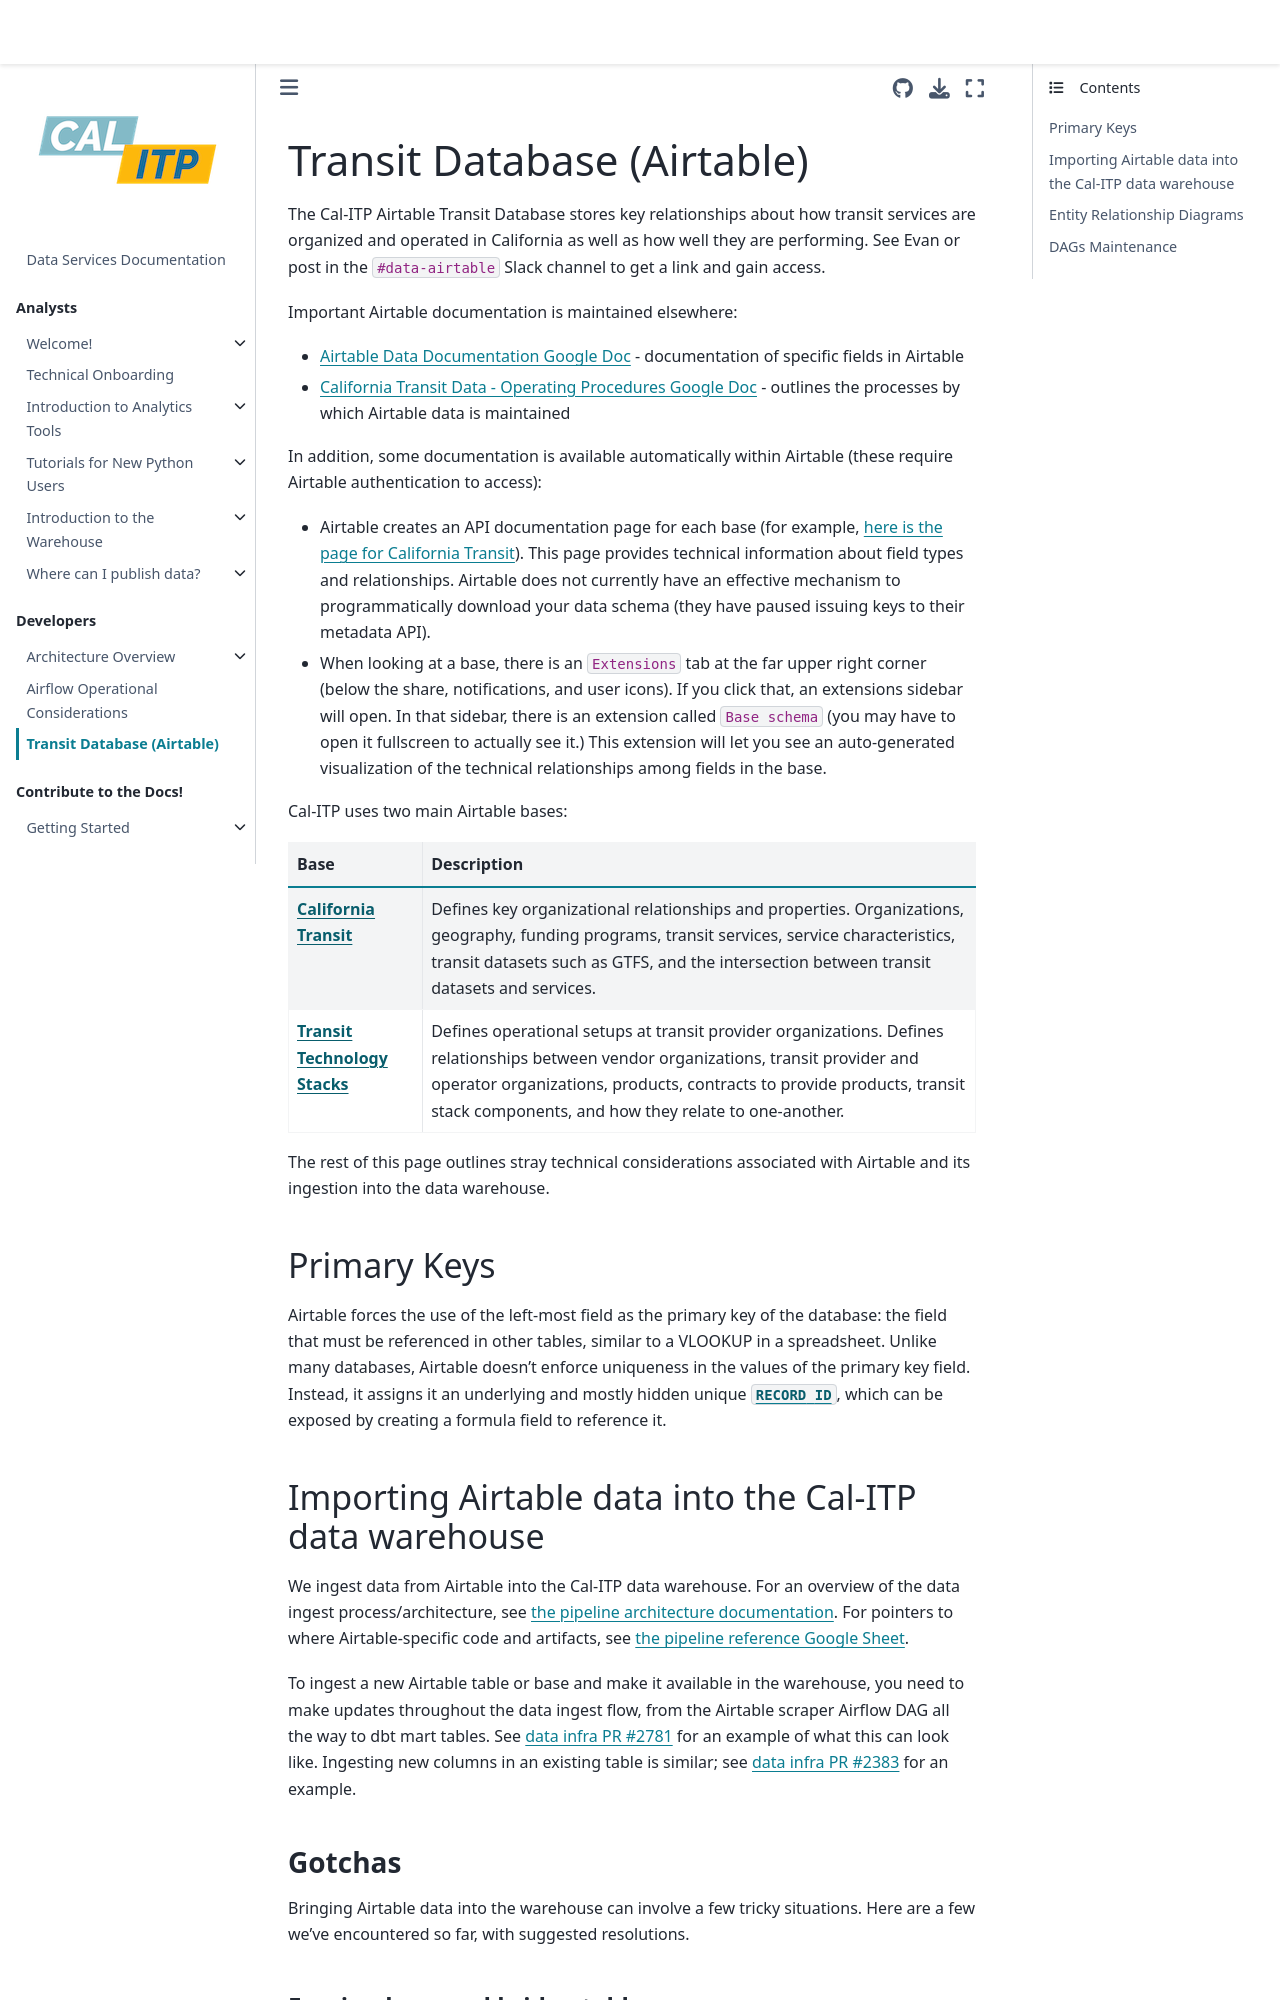

repository: cal-itp/data-infra · page: transit_database/transitdatabase.html · generator: mkdocs

# Transit Database (Airtable)

The Cal-ITP Airtable Transit Database stores key relationships about how transit services are organized and operated in California as well as how well they are performing. See Evan or post in the `#data-airtable` Slack channel to get a link and gain access.

Important Airtable documentation is maintained elsewhere:

- [Airtable Data Documentation Google Doc](https://docs.google.com/document/d/1KvlYRYB8cnyTOkT1Q0BbBmdQNguK_AMzhSV5ELXiZR4/edit#heading=h.u7y2eosf0i1d) - documentation of specific fields in Airtable
- [California Transit Data - Operating Procedures Google Doc](https://docs.google.com/document/d/1IO8x9-31LjwmlBDH0Jri-uWI7Zygi_IPc9nqd7FPEQM/edit#) -  outlines the processes by which Airtable data is maintained

In addition, some documentation is available automatically within Airtable (these require Airtable authentication to access):

- Airtable creates an API documentation page for each base (for example, [here is the page for California Transit](https://airtable.com/appPnJWrQ7ui4UmIl/api/docs)). This page provides technical information about field types and relationships. Airtable does not currently have an effective mechanism to programmatically download your data schema (they have paused issuing keys to their metadata API).
- When looking at a base, there is an `Extensions` tab at the far upper right corner (below the share, notifications, and user icons). If you click that, an extensions sidebar will open. In that sidebar, there is an extension called `Base schema` (you may have to open it fullscreen to actually see it.) This extension will let you see an auto-generated visualization of the technical relationships among fields in the base.

Cal-ITP uses two main Airtable bases:

| **Base**                                                    | **Description**                                                                                                                                                                                                                                                       |
| :---------------------------------------------------------- | :-------------------------------------------------------------------------------------------------------------------------------------------------------------------------------------------------------------------------------------------------------------------- |
| [**California Transit**](#california-transit)               | Defines key organizational relationships and properties. Organizations, geography, funding programs,  transit services, service characteristics, transit datasets such as GTFS, and the intersection between transit datasets and services.                           |
| [**Transit Technology Stacks**](#transit-technology-stacks) | Defines operational setups at transit provider organizations. Defines relationships between vendor organizations, transit provider and operator organizations, products, contracts to provide products, transit stack components, and how they relate to one-another. |

The rest of this page outlines stray technical considerations associated with Airtable and its ingestion into the data warehouse.

## Primary Keys

Airtable forces the use of the left-most field as the primary key of the database: the field that must be referenced in other tables, similar to a VLOOKUP in a spreadsheet. Unlike many databases, Airtable doesn't enforce uniqueness in the values of the primary key field.  Instead, it assigns it an underlying and mostly hidden unique [`RECORD ID`](https://support.airtable.com/hc/en-us/articles/360051564873-Record-ID), which can be exposed by creating a formula field to reference it.

## Importing Airtable data into the Cal-ITP data warehouse

We ingest data from Airtable into the Cal-ITP data warehouse. For an overview of the data ingest process/architecture, see [the pipeline architecture documentation](architecture-data). For pointers to where Airtable-specific code and artifacts, see [the pipeline reference Google Sheet](https://docs.google.com/spreadsheets/d/1bv1K5lZMnq1eCSZRy3sPd3MgbdyghrMl4u8HvjNjWPw/edit#gid=0).

To ingest a new Airtable table or base and make it available in the warehouse, you need to make updates throughout the data ingest flow, from the Airtable scraper Airflow DAG all the way to dbt mart tables. See [data infra PR #2781](https://github.com/cal-itp/data-infra/pull/2781) for an example of what this can look like. Ingesting new columns in an existing table is similar; see [data infra PR #2383](https://github.com/cal-itp/data-infra/pull/2383) for an example.

### Gotchas

Bringing Airtable data into the warehouse can involve a few tricky situations. Here are a few we've encountered so far, with suggested resolutions.
